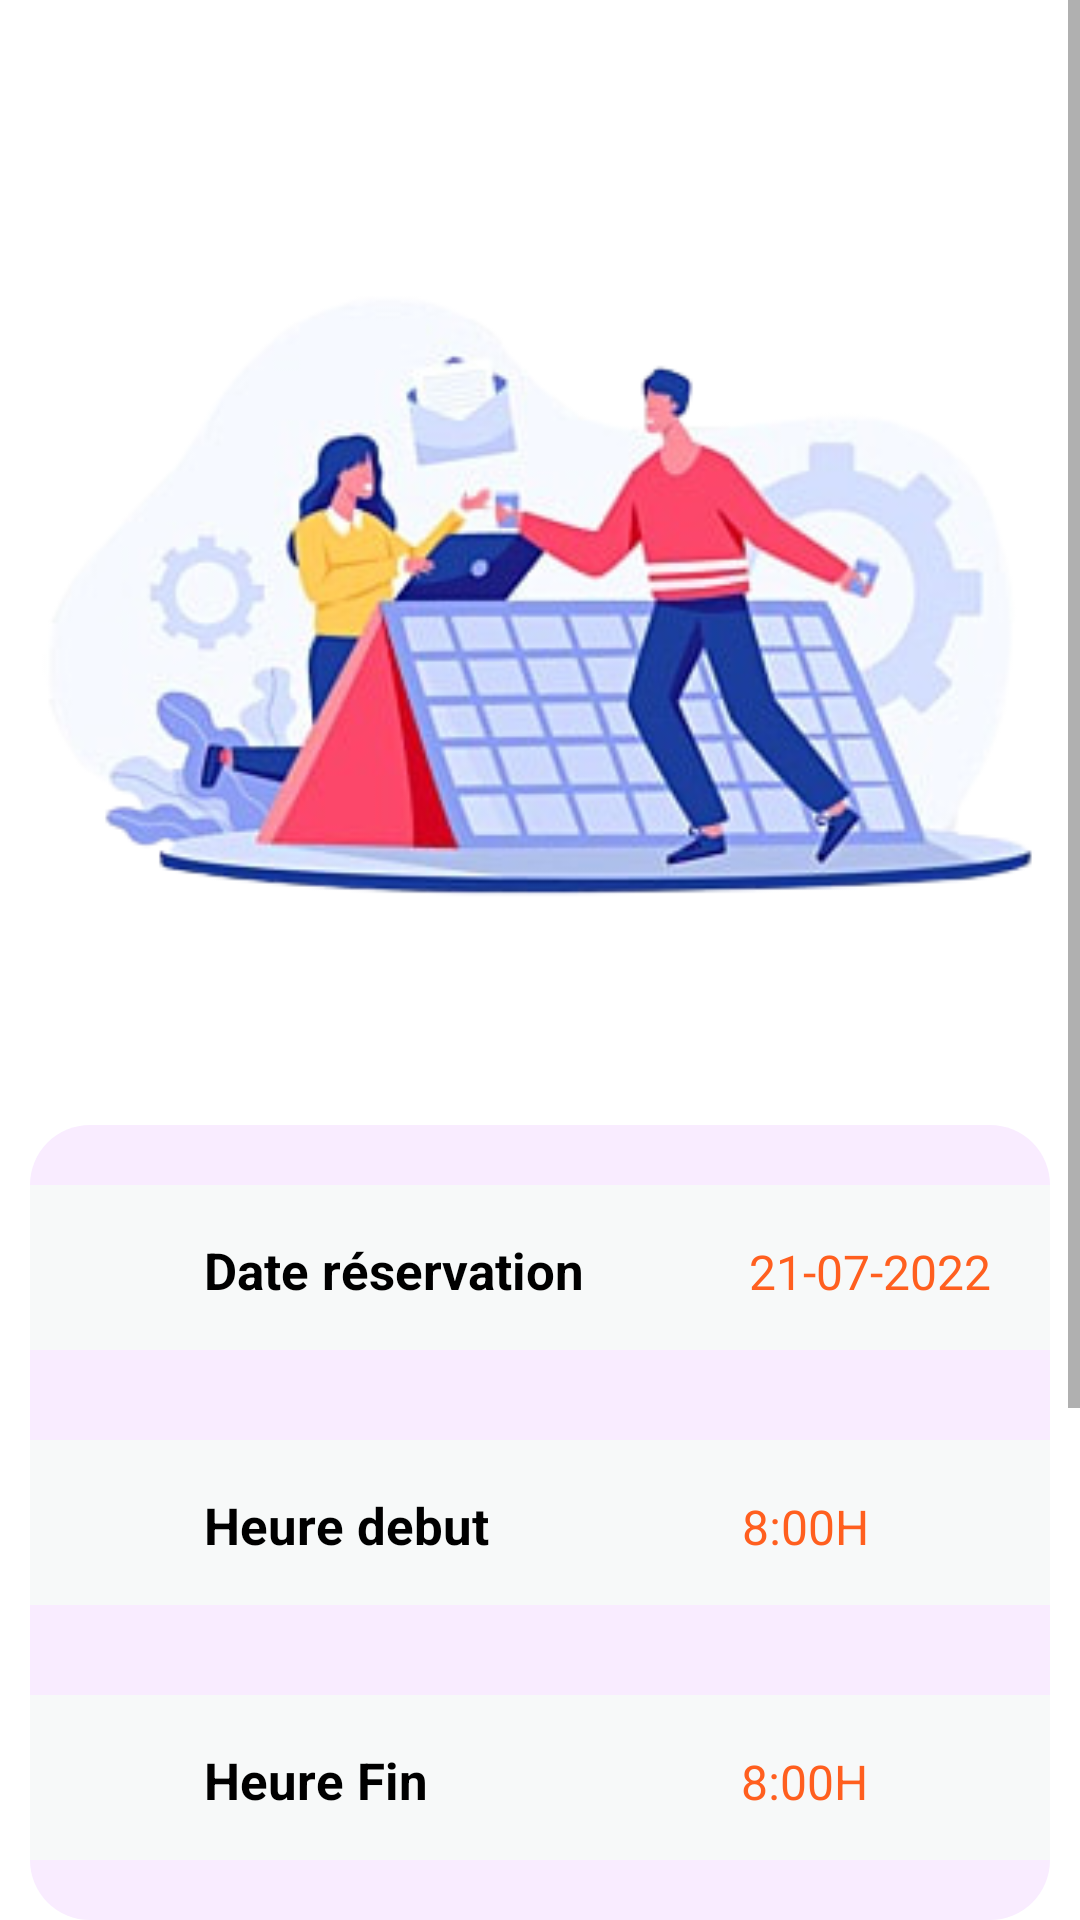

Android layout source for this screen:
<!-- AndroidManifest.xml: application theme Theme.ProjetTdm -->
<!-- res/layout/fragment_payment.xml -->
<?xml version="1.0" encoding="utf-8"?>
<ScrollView
    xmlns:android="http://schemas.android.com/apk/res/android"
    xmlns:app="http://schemas.android.com/apk/res-auto"
    xmlns:tools="http://schemas.android.com/tools"
    android:layout_width="wrap_content"
    android:layout_height="wrap_content">
    <LinearLayout
        android:layout_width="match_parent"
        android:layout_height="match_parent"
        android:orientation="vertical"
        tools:context=".MainActivity">

        <RelativeLayout
            android:layout_width="match_parent"
            android:layout_height="wrap_content"
            android:padding="10dp"
            android:paddingTop="30dp">

            <ImageView
                android:layout_width="25dp"
                android:layout_height="25dp"
                android:layout_alignParentRight="true"
                android:padding="2dp"
                />

            <LinearLayout

                android:layout_width="wrap_content"
                android:layout_height="wrap_content"
                android:layout_centerInParent="true"
                android:gravity="center"
                android:orientation="vertical">






            </LinearLayout>

        </RelativeLayout>

        <LinearLayout
            android:layout_width="match_parent"
            android:layout_height="wrap_content"
            android:orientation="vertical">

            <ImageView
                android:layout_width="380dp"
                android:layout_height="280dp"
                android:layout_gravity="center"
                android:scaleType="centerCrop"
                android:layout_marginTop="10dp"
                app:srcCompat="@drawable/calendarlogo2"

                />




        </LinearLayout>


        <LinearLayout
            android:layout_width="match_parent"
            android:layout_height="wrap_content"
            android:background="@drawable/greypurple_circular_border"
            android:orientation="vertical"
            android:layout_gravity=""
            android:layout_marginLeft="10dp"
            android:layout_marginRight="10dp"
            android:layout_marginTop="40dp">





            <LinearLayout
                android:layout_width="wrap_content"
                android:layout_height="wrap_content"
                android:orientation="vertical"
                android:gravity="center">


                <LinearLayout
                    android:layout_width="370dp"
                    android:layout_height="55dp"
                    android:layout_alignParentLeft="true"
                    android:layout_centerVertical="true"
                    android:layout_marginStart="20dp"
                    android:layout_marginLeft="10dp"
                    android:layout_marginTop="20dp"
                    android:layout_marginEnd="20dp"
                    android:layout_marginRight="10dp"
                    android:layout_marginBottom="20dp"
                    android:background="@drawable/grey_border"
                    android:orientation="horizontal"
                    android:padding="2sp">


                    <ImageView
                        android:layout_width="46dp"
                        android:layout_height="44dp"
                        android:layout_centerVertical="true"
                        android:layout_marginLeft="10dp"
                        android:layout_marginTop="5dp"
                        android:baselineAligned="false"
                        android:padding="8dp"
                        android:src="@drawable/calendrier" />

                    <TextView

                        android:layout_width="wrap_content"
                        android:layout_height="wrap_content"
                        android:layout_marginLeft="15dp"
                        android:layout_marginTop="15dp"
                        android:text="Date réservation"
                        android:textColor="@color/black"
                        android:textSize="17sp"
                        android:textStyle="bold" />


                    <TextView
                        android:id="@+id/dateres"
                        android:layout_width="wrap_content"
                        android:layout_height="wrap_content"
                        android:layout_marginLeft="55dp"
                        android:layout_marginTop="15dp"
                        android:text="21-07-2022"
                        android:textColor="#FF5F1F"
                        android:textSize="16sp" />


                </LinearLayout>


                <LinearLayout
                    android:layout_width="370dp"
                    android:layout_height="55dp"
                    android:layout_alignParentLeft="true"
                    android:layout_centerVertical="true"
                    android:layout_marginStart="20dp"
                    android:layout_marginLeft="10dp"
                    android:layout_marginTop="10dp"
                    android:layout_marginEnd="20dp"
                    android:layout_marginRight="10dp"
                    android:layout_marginBottom="20dp"
                    android:background="@drawable/grey_border"
                    android:orientation="horizontal"
                    android:padding="2sp">


                    <ImageView
                        android:layout_width="46dp"
                        android:layout_height="44dp"
                        android:layout_centerVertical="true"
                        android:layout_marginLeft="10dp"
                        android:layout_marginTop="5dp"
                        android:baselineAligned="false"
                        android:padding="8dp"
                        android:src="@drawable/montre" />

                    <TextView

                        android:id="@+id/numeroreservation"
                        android:layout_width="wrap_content"
                        android:layout_height="wrap_content"
                        android:layout_marginLeft="15dp"
                        android:layout_marginTop="15dp"
                        android:text="Heure debut "
                        android:textColor="@color/black"
                        android:textSize="17sp"
                        android:textStyle="bold" />


                    <TextView
                        android:id="@+id/heuredebut"
                        android:layout_width="wrap_content"
                        android:layout_height="wrap_content"
                        android:layout_marginLeft="80dp"
                        android:layout_marginTop="15dp"
                        android:text="8:00H"
                        android:textColor="#FF5F1F"
                        android:textSize="16sp" />


                </LinearLayout>

                <LinearLayout
                    android:layout_width="370dp"
                    android:layout_height="55dp"
                    android:layout_alignParentLeft="true"
                    android:layout_centerVertical="true"
                    android:layout_marginStart="20dp"
                    android:layout_marginLeft="10dp"
                    android:layout_marginTop="10dp"
                    android:layout_marginEnd="20dp"
                    android:layout_marginRight="10dp"
                    android:layout_marginBottom="20dp"
                    android:background="@drawable/grey_border"
                    android:orientation="horizontal"
                    android:padding="2sp">


                    <ImageView
                        android:layout_width="46dp"
                        android:layout_height="44dp"
                        android:layout_centerVertical="true"
                        android:layout_marginLeft="10dp"
                        android:layout_marginTop="5dp"
                        android:baselineAligned="false"
                        android:padding="8dp"
                        android:src="@drawable/montre" />

                    <TextView

                        android:layout_width="wrap_content"
                        android:layout_height="wrap_content"
                        android:layout_marginLeft="15dp"
                        android:layout_marginTop="15dp"
                        android:text="Heure Fin "
                        android:textColor="@color/black"
                        android:textSize="17sp"
                        android:textStyle="bold" />


                    <TextView
                        android:id="@+id/heurefin"
                        android:layout_width="wrap_content"
                        android:layout_height="wrap_content"
                        android:layout_marginLeft="100dp"
                        android:layout_marginTop="15dp"
                        android:text="8:00H"
                        android:textColor="#FF5F1F"
                        android:textSize="16sp" />


                </LinearLayout>









            </LinearLayout>





        </LinearLayout>

        <LinearLayout
            android:layout_width="500dp"
            android:layout_height="wrap_content"
            android:layout_marginStart="20dp"
            android:layout_marginBottom="20dp"
            android:layout_marginTop="20dp"
            android:paddingLeft="120dp">


            <Button
                android:id="@+id/payer"
                android:layout_width="160dp"
                android:layout_height="50dp"
                android:layout_marginStart="74dp"
                android:layout_marginTop="3dp"
                android:layout_marginRight="70dp"

                android:background="@drawable/background_btn"
                android:text="Payer"
                android:textColor="#ffffff"
                android:textSize="18dp"
                android:textStyle="bold"
                app:layout_constraintEnd_toEndOf="parent"
                app:layout_constraintHorizontal_bias="0.0"
                app:layout_constraintStart_toStartOf="parent"
                app:layout_constraintTop_toBottomOf="@+id/usersurname" />


        </LinearLayout>

        <LinearLayout
            android:layout_width="500dp"
            android:layout_height="100dp"
            android:layout_marginStart="20dp"
            android:layout_marginBottom="20dp"
            android:layout_marginTop="20dp"
            android:paddingLeft="120dp">




        </LinearLayout>



    </LinearLayout>
</ScrollView>
<!-- resources referenced by this layout -->
<resources>
  <color name="black">#FF000000</color>
  <!-- drawable background_btn (drawable) -->
  <?xml version="1.0" encoding="utf-8"?>
  <selector xmlns:android="http://schemas.android.com/apk/res/android">
  
      <item>
          <shape android:shape="rectangle" >
              <gradient  android:angle="90" android:startColor="#462785" android:endColor="#5B36F3"/>
              <corners android:radius="50dp"/>
          </shape>
  
  
      </item>
  
  
  </selector>
  <!-- drawable calendarlogo2: png bitmap (drawable, 97961 bytes) -->
  <!-- drawable grey_border (drawable) -->
  <?xml version="1.0" encoding="utf-8"?>
  <selector xmlns:android="http://schemas.android.com/apk/res/android">
      <item>
          <shape android:shape="rectangle">
  
              <corners android:radius="10dp"/>
              <solid android:color="#F7F9F9"/>
          </shape>
  
      </item>
  </selector>
  <!-- drawable greypurple_circular_border (drawable) -->
  <?xml version="1.0" encoding="utf-8"?>
  <selector xmlns:android="http://schemas.android.com/apk/res/android">
  <item>
      <shape android:shape="rectangle">
  
          <corners android:radius="20dp"/>
          <solid android:color="#F9ECFF"/>
      </shape>
  
  </item>
  </selector>
  <style name="Theme.ProjetTdm" parent="Theme.MaterialComponents.Light.NoActionBar">
          
          <item name="colorPrimary">@color/purple_500</item>
          <item name="colorPrimaryVariant">@color/purple_700</item>
          <item name="colorOnPrimary">@color/white</item>
          
          <item name="colorSecondary">@color/teal_200</item>
          <item name="colorSecondaryVariant">@color/teal_700</item>
          <item name="colorOnSecondary">@color/black</item>
          
          <item name="android:statusBarColor" tools:targetApi="l">?attr/colorPrimaryVariant</item>
          
      </style>
  <color name="purple_500">#FF6200EE</color>
  <color name="purple_700">#FF3700B3</color>
  <color name="white">#FFFFFFFF</color>
  <color name="teal_200">#FF03DAC5</color>
  <color name="teal_700">#FF018786</color>
</resources>
